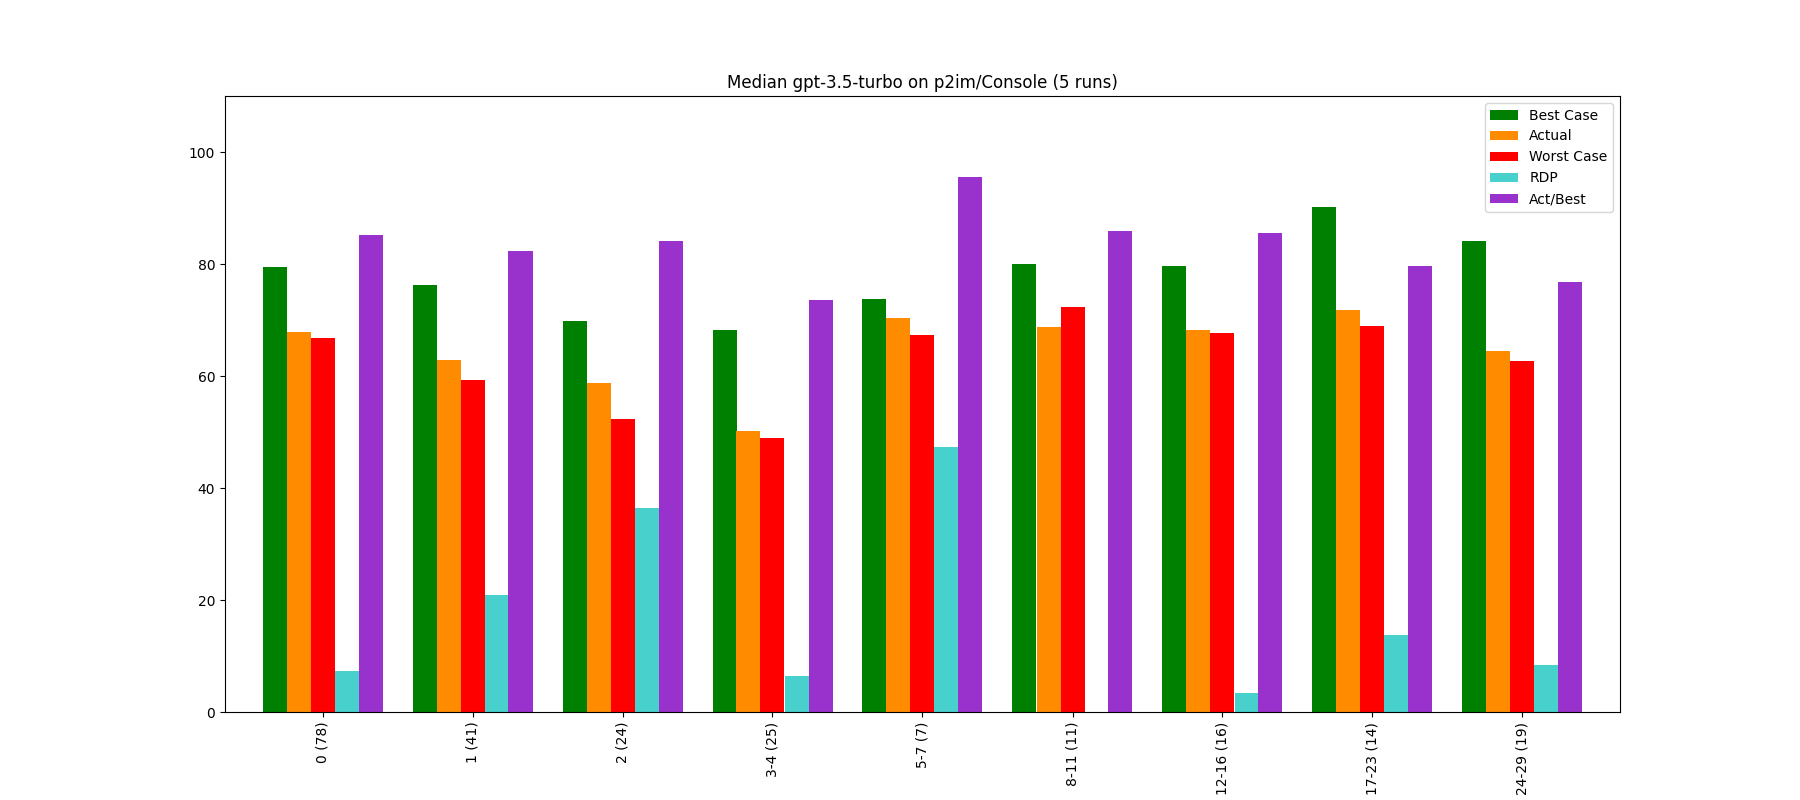

Values plotted in this chart, from the file beside it:
, Bucket, Layer, Actual, Best Case, Worst Case, Act/Best, Act vs Best (direct), RDP, Change, Counted Actual, Counted Best, Counted Worst
0, 0, 0 (78), 67.79, 79.54, 66.86, 85.23, 81.47, 7.37, 67.79, 78.0, 78.0, 78.0
1, 1, 1 (41), 62.85, 76.32, 59.29, 82.35, 79.77, 20.91, -7.28, 41.0, 41.0, 41.0
2, 2, 2 (24), 58.76, 69.86, 52.38, 84.11, 82.01, 36.48, -6.52, 24.0, 24.0, 24.0
3, 3, 3-4 (25), 50.17, 68.26, 48.92, 73.5, 78.87, 6.49, -14.61, 25.0, 25.0, 25.0
4, 4, 5-7 (7), 70.38, 73.72, 67.39, 95.47, 78.46, 47.26, 40.28, 7.0, 7.0, 7.0
5, 5, 8-11 (11), 68.72, 80.08, 72.31, 85.82, 81.91, -46.11, -2.36, 11.0, 11.0, 11.0
6, 6, 12-16 (16), 68.16, 79.7, 67.74, 85.51, 73.54, 3.45, -0.82, 16.0, 16.0, 16.0
7, 7, 17-23 (14), 71.83, 90.19, 68.92, 79.64, 82.74, 13.7, 5.4, 14.0, 14.0, 14.0
8, 8, 24-29 (19), 64.52, 84.1, 62.72, 76.72, 76.87, 8.44, -10.18, 19.0, 19.0, 19.0
